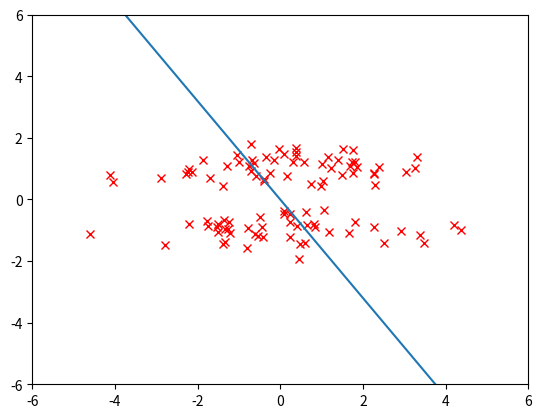

Here is the Python script that generated this plot:
import numpy as np
import matplotlib.pyplot as plt
from scipy import linalg

np.random.seed(1)


def data_generation1(n=100):
    return np.concatenate([np.random.randn(n, 1) * 2, np.random.randn(n, 1)],
                          axis=1)


def data_generation2(n=100):
    return np.concatenate([np.random.randn(n, 1) * 2, 2 * np.round(
        np.random.rand(n, 1)) - 1 + np.random.randn(n, 1) / 3.], axis=1)

def lpp(x, t, n_components=1):
    W = np.exp(-np.sum((x[:, None] - x[None]) ** 2, axis=2) / (2. * t ** 2.))
    D = np.diag(np.sum(W, axis=1))
    L = D - W
    z = x.T.dot(D).dot(x)
    w, v = linalg.eig(x.T.dot(L).dot(x), z)
    return w[-n_components:], v[-n_components:]

n = 100
n_components = 1
# x = data_generation1(n)
x = data_generation2(n)
w, v = lpp(x, 1., n_components=n_components)

plt.xlim(-6., 6.)
plt.ylim(-6., 6.)
plt.plot(x[:, 0], x[:, 1], 'rx')
plt.plot(np.array([-v[:, 0], v[:, 0]]) * 9, np.array([-v[:, 1], v[:, 1]]) * 9)
plt.savefig('lecture10-h2.png')
